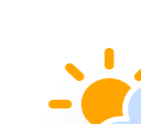
t = 0.00 s
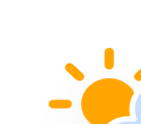
t = 1.13 s
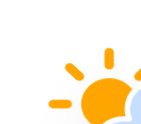
t = 3.38 s
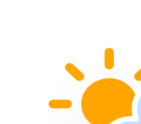
t = 4.50 s
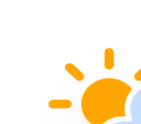
t = 5.63 s
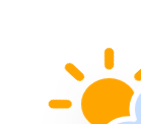
t = 7.88 s

The animated SVG that drew these frames (rendered in a browser with its animation timeline set to each time). Animation: 3 CSS @keyframes rules; one cycle of 9.00 s, repeats indefinitely.

<?xml version="1.0" encoding="UTF-8" standalone="no"?>
<!-- (c) ammap.com | SVG weather icons -->

<svg
   version="1.1"
   width="140.92233"
   height="124.40622"
   viewbox="0 0 64 64"
   id="svg268"
   sodipodi:docname="cloudy-day-1.svg"
   inkscape:version="1.2.2 (732a01da63, 2022-12-09)"
   xmlns:inkscape="http://www.inkscape.org/namespaces/inkscape"
   xmlns:sodipodi="http://sodipodi.sourceforge.net/DTD/sodipodi-0.dtd"
   xmlns="http://www.w3.org/2000/svg"
   xmlns:svg="http://www.w3.org/2000/svg">
  <sodipodi:namedview
     id="namedview270"
     pagecolor="#ffffff"
     bordercolor="#000000"
     borderopacity="0.25"
     inkscape:showpageshadow="2"
     inkscape:pageopacity="0.0"
     inkscape:pagecheckerboard="0"
     inkscape:deskcolor="#d1d1d1"
     showgrid="false"
     inkscape:zoom="1.6347656"
     inkscape:cx="293.00836"
     inkscape:cy="135.79928"
     inkscape:window-width="1920"
     inkscape:window-height="1017"
     inkscape:window-x="-8"
     inkscape:window-y="-8"
     inkscape:window-maximized="1"
     inkscape:current-layer="svg268" />
  <defs
     id="defs221">
    <filter
       id="blur"
       width="1.4030227"
       height="1.6944444"
       x="-0.20654912"
       y="-0.28472222">
      <feGaussianBlur
         in="SourceAlpha"
         stdDeviation="3"
         id="feGaussianBlur204" />
      <feOffset
         dx="0"
         dy="4"
         result="offsetblur"
         id="feOffset206" />
      <feComponentTransfer
         id="feComponentTransfer210">
        <feFuncA
           type="linear"
           slope="0.05"
           id="feFuncA208" />
      </feComponentTransfer>
      <feMerge
         id="feMerge216">
        <feMergeNode
           id="feMergeNode212" />
        <feMergeNode
           in="SourceGraphic"
           id="feMergeNode214" />
      </feMerge>
    </filter>
    <style
       type="text/css"
       id="style219"><![CDATA[
/*
** CLOUDS
*/
@keyframes am-weather-cloud-2 {
  0% {
    -webkit-transform: translate(0px,0px);
       -moz-transform: translate(0px,0px);
        -ms-transform: translate(0px,0px);
            transform: translate(0px,0px);
  }

  50% {
    -webkit-transform: translate(2px,0px);
       -moz-transform: translate(2px,0px);
        -ms-transform: translate(2px,0px);
            transform: translate(2px,0px);
  }

  100% {
    -webkit-transform: translate(0px,0px);
       -moz-transform: translate(0px,0px);
        -ms-transform: translate(0px,0px);
            transform: translate(0px,0px);
  }
}

.am-weather-cloud-2 {
  -webkit-animation-name: am-weather-cloud-2;
     -moz-animation-name: am-weather-cloud-2;
          animation-name: am-weather-cloud-2;
  -webkit-animation-duration: 3s;
     -moz-animation-duration: 3s;
          animation-duration: 3s;
  -webkit-animation-timing-function: linear;
     -moz-animation-timing-function: linear;
          animation-timing-function: linear;
  -webkit-animation-iteration-count: infinite;
     -moz-animation-iteration-count: infinite;
          animation-iteration-count: infinite;
}

/*
** SUN
*/
@keyframes am-weather-sun {
  0% {
    -webkit-transform: rotate(0deg);
       -moz-transform: rotate(0deg);
        -ms-transform: rotate(0deg);
            transform: rotate(0deg);
  }

  100% {
    -webkit-transform: rotate(360deg);
       -moz-transform: rotate(360deg);
        -ms-transform: rotate(360deg);
            transform: rotate(360deg);
  }
}

.am-weather-sun {
  -webkit-animation-name: am-weather-sun;
     -moz-animation-name: am-weather-sun;
      -ms-animation-name: am-weather-sun;
          animation-name: am-weather-sun;
  -webkit-animation-duration: 9s;
     -moz-animation-duration: 9s;
      -ms-animation-duration: 9s;
          animation-duration: 9s;
  -webkit-animation-timing-function: linear;
     -moz-animation-timing-function: linear;
      -ms-animation-timing-function: linear;
          animation-timing-function: linear;
  -webkit-animation-iteration-count: infinite;
     -moz-animation-iteration-count: infinite;
      -ms-animation-iteration-count: infinite;
          animation-iteration-count: infinite;
}

@keyframes am-weather-sun-shiny {
  0% {
    stroke-dasharray: 3px 10px;
    stroke-dashoffset: 0px;
  }

  50% {
    stroke-dasharray: 0.1px 10px;
    stroke-dashoffset: -1px;
  }

  100% {
    stroke-dasharray: 3px 10px;
    stroke-dashoffset: 0px;
  }
}

.am-weather-sun-shiny line {
  -webkit-animation-name: am-weather-sun-shiny;
     -moz-animation-name: am-weather-sun-shiny;
      -ms-animation-name: am-weather-sun-shiny;
          animation-name: am-weather-sun-shiny;
  -webkit-animation-duration: 2s;
     -moz-animation-duration: 2s;
      -ms-animation-duration: 2s;
          animation-duration: 2s;
  -webkit-animation-timing-function: linear;
     -moz-animation-timing-function: linear;
      -ms-animation-timing-function: linear;
          animation-timing-function: linear;
  -webkit-animation-iteration-count: infinite;
     -moz-animation-iteration-count: infinite;
      -ms-animation-iteration-count: infinite;
          animation-iteration-count: infinite;
}
        ]]></style>
  </defs>
  <g
     filter="url(#blur)"
     id="cloudy-day-1"
     inkscape:transform-center-x="-1.0305466"
     inkscape:transform-center-y="-3.9986159"
     transform="matrix(2.4000269,0,0,2.2214487,3.9188696,-4.214562)">
    <g
       transform="translate(20,10)"
       id="g265">
      <g
         transform="translate(0,16)"
         id="g259">
        <g
           class="am-weather-sun"
           id="g255"
           style="-moz-animation-duration:9s;-moz-animation-iteration-count:infinite;-moz-animation-name:am-weather-sun;-moz-animation-timing-function:linear;-ms-animation-duration:9s;-ms-animation-iteration-count:infinite;-ms-animation-name:am-weather-sun;-ms-animation-timing-function:linear;-webkit-animation-duration:9s;-webkit-animation-iteration-count:infinite;-webkit-animation-name:am-weather-sun;-webkit-animation-timing-function:linear">
          <g
             id="g225">
            <line
               fill="none"
               stroke="#ffa500"
               stroke-linecap="round"
               stroke-width="2"
               transform="translate(0,9)"
               x1="0"
               x2="0"
               y1="0"
               y2="3"
               id="line223" />
          </g>
          <g
             transform="rotate(45)"
             id="g229">
            <line
               fill="none"
               stroke="#ffa500"
               stroke-linecap="round"
               stroke-width="2"
               transform="translate(0,9)"
               x1="0"
               x2="0"
               y1="0"
               y2="3"
               id="line227" />
          </g>
          <g
             transform="rotate(90)"
             id="g233">
            <line
               fill="none"
               stroke="#ffa500"
               stroke-linecap="round"
               stroke-width="2"
               transform="translate(0,9)"
               x1="0"
               x2="0"
               y1="0"
               y2="3"
               id="line231" />
          </g>
          <g
             transform="rotate(135)"
             id="g237">
            <line
               fill="none"
               stroke="#ffa500"
               stroke-linecap="round"
               stroke-width="2"
               transform="translate(0,9)"
               x1="0"
               x2="0"
               y1="0"
               y2="3"
               id="line235" />
          </g>
          <g
             transform="scale(-1)"
             id="g241">
            <line
               fill="none"
               stroke="#ffa500"
               stroke-linecap="round"
               stroke-width="2"
               transform="translate(0,9)"
               x1="0"
               x2="0"
               y1="0"
               y2="3"
               id="line239" />
          </g>
          <g
             transform="rotate(-135)"
             id="g245">
            <line
               fill="none"
               stroke="#ffa500"
               stroke-linecap="round"
               stroke-width="2"
               transform="translate(0,9)"
               x1="0"
               x2="0"
               y1="0"
               y2="3"
               id="line243" />
          </g>
          <g
             transform="rotate(-90)"
             id="g249">
            <line
               fill="none"
               stroke="#ffa500"
               stroke-linecap="round"
               stroke-width="2"
               transform="translate(0,9)"
               x1="0"
               x2="0"
               y1="0"
               y2="3"
               id="line247" />
          </g>
          <g
             transform="rotate(-45)"
             id="g253">
            <line
               fill="none"
               stroke="#ffa500"
               stroke-linecap="round"
               stroke-width="2"
               transform="translate(0,9)"
               x1="0"
               x2="0"
               y1="0"
               y2="3"
               id="line251" />
          </g>
        </g>
        <circle
           cx="0"
           cy="0"
           fill="#ffa500"
           r="5"
           stroke="#ffa500"
           stroke-width="2"
           id="circle257" />
      </g>
      <g
         class="am-weather-cloud-2"
         id="g263"
         style="-moz-animation-duration:3s;-moz-animation-iteration-count:infinite;-moz-animation-name:am-weather-cloud-2;-moz-animation-timing-function:linear;-webkit-animation-duration:3s;-webkit-animation-iteration-count:infinite;-webkit-animation-name:am-weather-cloud-2;-webkit-animation-timing-function:linear">
        <path
           d="m 47.7,35.4 c 0,-4.6 -3.7,-8.2 -8.2,-8.2 -1,0 -1.9,0.2 -2.8,0.5 -0.3,-3.4 -3.1,-6.2 -6.6,-6.2 -3.7,0 -6.7,3 -6.7,6.7 0,0.8 0.2,1.6 0.4,2.3 -0.3,-0.1 -0.7,-0.1 -1,-0.1 -3.7,0 -6.7,3 -6.7,6.7 0,3.6 2.9,6.6 6.5,6.7 h 17.2 c 4.4,-0.5 7.9,-4 7.9,-8.4 z"
           fill="#c6deff"
           stroke="#ffffff"
           stroke-linejoin="round"
           stroke-width="1.2"
           transform="translate(-20,-11)"
           id="path261" />
      </g>
    </g>
  </g>
</svg>
